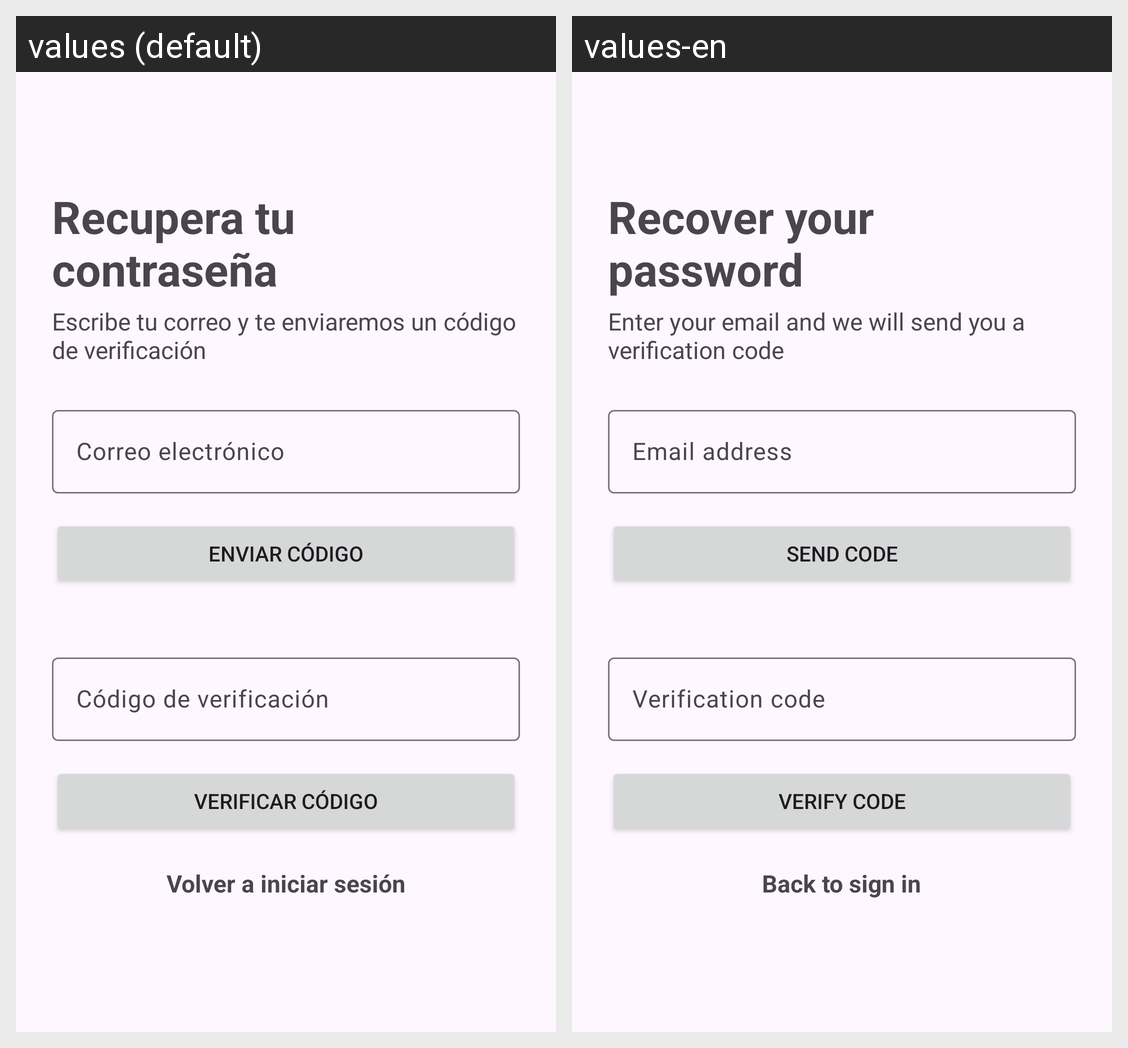

For this localized Android screen grid, give each drawn string resource with its value in every locale shown.
Android screen res/layout/fragment_recovery.xml rendered under 2 locales, left to right: values (default), values-en. Device: Nexus 5 (rendered at 1080×1920; each locale shown at half size, 540×960, under a caption strip naming it); theme Theme.PeluCita.
Strings drawn on this screen, with the default value and each locale's value (text and hints the layout hard-codes, and strings that could not be matched under every locale, appear in the picture but are not listed):

recovery_title
  values: Recupera tu contraseña
  values-en: Recover your password

recovery_subtitle
  values: Escribe tu correo y te enviaremos un código de verificación
  values-en: Enter your email and we will send you a verification code

hint_email
  values: Correo electrónico
  values-en: Email address

btn_send_code
  values: Enviar código
  values-en: Send code

hint_code
  values: Código de verificación
  values-en: Verification code

btn_verify_code
  values: Verificar código
  values-en: Verify code

recovery_back
  values: Volver a iniciar sesión
  values-en: Back to sign in
